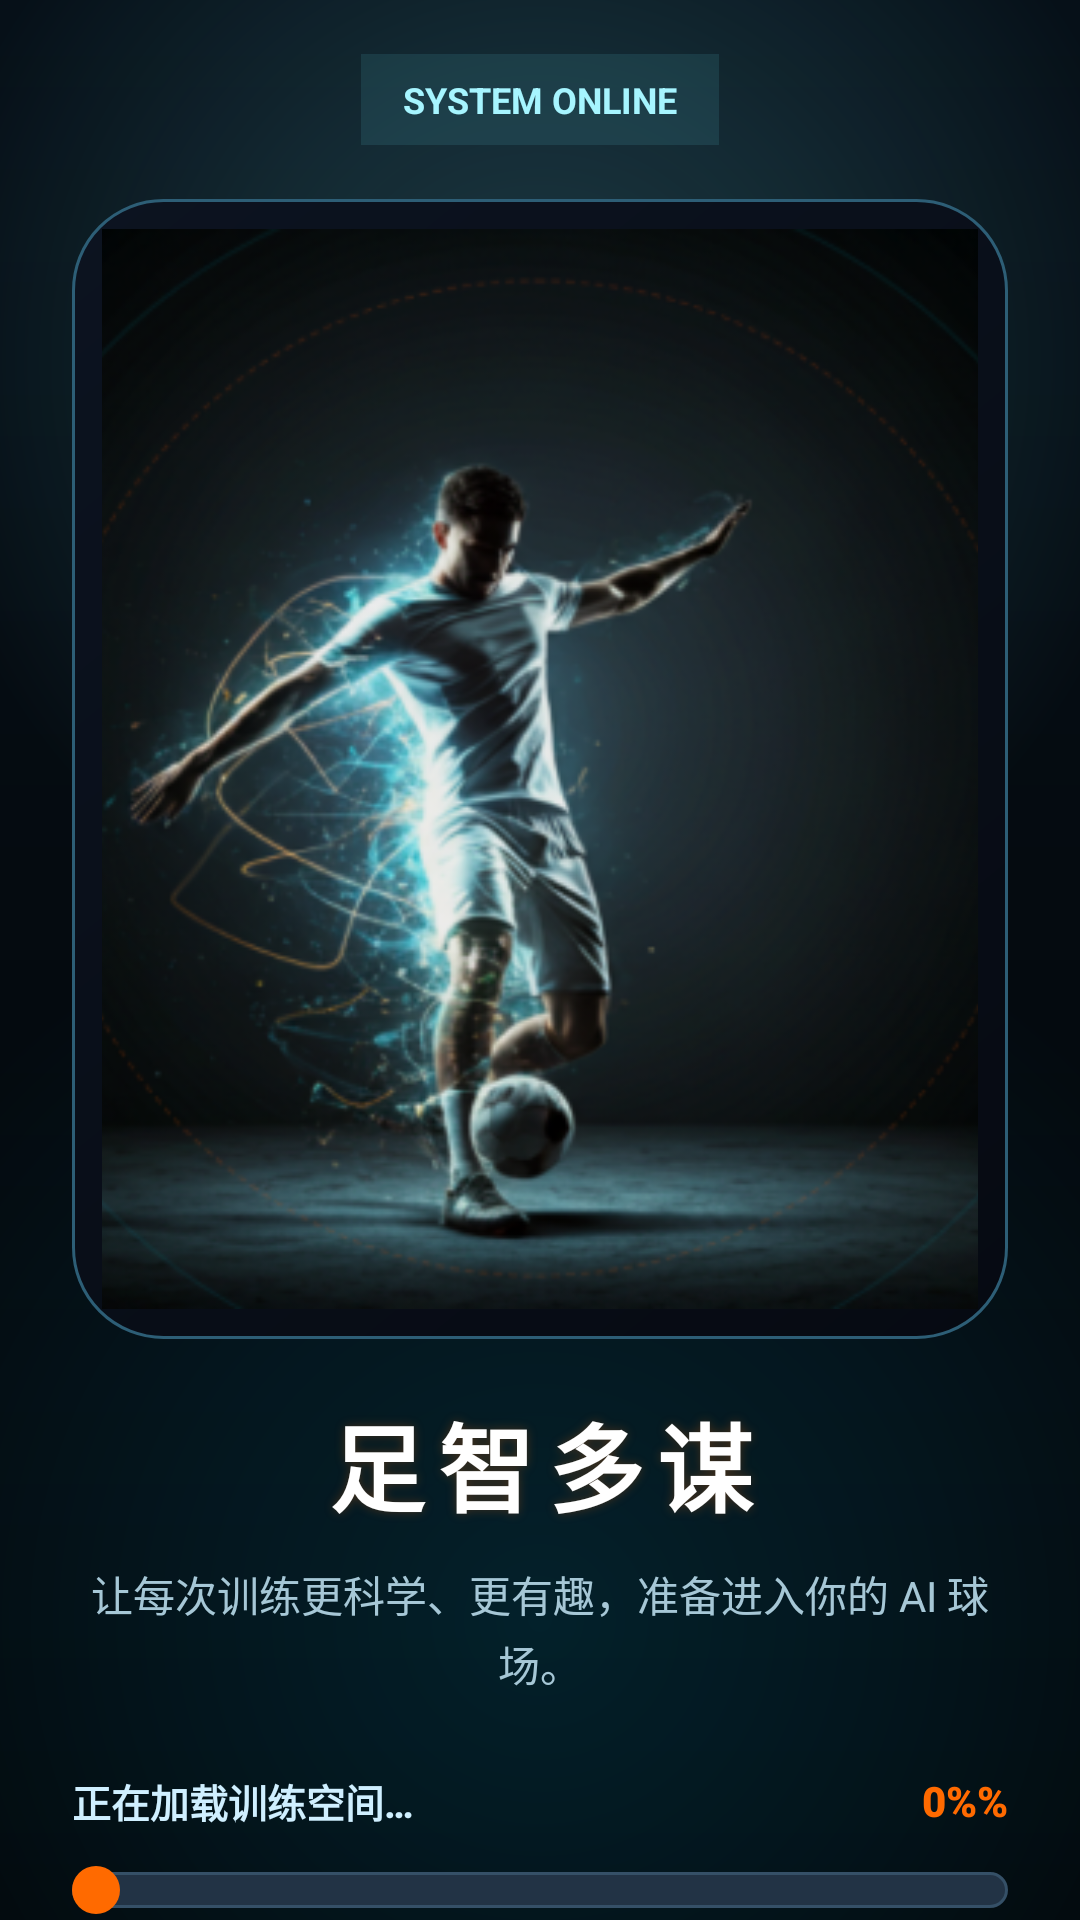

Here is an Android app screen rendered from its layout file. Give the layout XML and the strings, colors and styles it references.
<!-- AndroidManifest.xml: activity theme Theme.Football.Splash -->
<!-- res/layout/activity_splash.xml -->
<?xml version="1.0" encoding="utf-8"?>
<FrameLayout xmlns:android="http://schemas.android.com/apk/res/android"
    android:layout_width="match_parent"
    android:layout_height="match_parent"
    android:background="@drawable/bg_splash_screen"
    android:fitsSystemWindows="true">

    <ScrollView
        android:layout_width="match_parent"
        android:layout_height="match_parent"
        android:fillViewport="true"
        android:scrollbars="none">

        <LinearLayout
            android:layout_width="match_parent"
            android:layout_height="wrap_content"
            android:gravity="center_horizontal"
            android:orientation="vertical"
            android:paddingStart="24dp"
            android:paddingTop="18dp"
            android:paddingEnd="24dp"
            android:paddingBottom="28dp">

            <TextView
                android:layout_width="wrap_content"
                android:layout_height="wrap_content"
                android:background="#1A71E9FF"
                android:paddingStart="14dp"
                android:paddingTop="7dp"
                android:paddingEnd="14dp"
                android:paddingBottom="7dp"
                android:text="@string/splash_chip"
                android:textColor="#A6F5FF"
                android:textSize="12sp"
                android:textStyle="bold" />

            <FrameLayout
                android:layout_width="match_parent"
                android:layout_height="380dp"
                android:layout_marginTop="18dp"
                android:background="@drawable/bg_splash_panel"
                android:padding="10dp">

                <ImageView
                    android:layout_width="match_parent"
                    android:layout_height="match_parent"
                    android:adjustViewBounds="true"
                    android:contentDescription="@string/splash_logo_content_description"
                    android:scaleType="centerCrop"
                    android:src="@drawable/splash_player" />

                <View
                    android:layout_width="match_parent"
                    android:layout_height="match_parent"
                    android:background="#12000000" />
            </FrameLayout>

            <TextView
                android:id="@+id/tv_splash_brand"
                android:layout_width="wrap_content"
                android:layout_height="wrap_content"
                android:layout_marginTop="20dp"
                android:fontFamily="sans-serif-black"
                android:letterSpacing="0.08"
                android:shadowColor="#4DFF6A00"
                android:shadowDx="0"
                android:shadowDy="0"
                android:shadowRadius="6"
                android:text="@string/splash_brand"
                android:textColor="#FFFFFF"
                android:textSize="32sp"
                android:textStyle="bold|italic"
                android:visibility="gone" />

            <TextView
                android:id="@+id/tv_splash_title"
                android:layout_width="wrap_content"
                android:layout_height="wrap_content"
                android:layout_marginTop="18dp"
                android:fontFamily="sans-serif-black"
                android:gravity="center"
                android:letterSpacing="0.14"
                android:shadowColor="#40FF6A00"
                android:shadowDx="0"
                android:shadowDy="0"
                android:shadowRadius="8"
                android:text="@string/splash_title"
                android:textColor="#FFFFFF"
                android:textSize="32sp"
                android:textStyle="bold" />

            <TextView
                android:layout_width="wrap_content"
                android:layout_height="wrap_content"
                android:layout_marginTop="10dp"
                android:gravity="center"
                android:lineSpacingMultiplier="1.15"
                android:text="@string/splash_subtitle"
                android:textColor="#A6C7D6"
                android:textSize="14sp" />

            <LinearLayout
                android:layout_width="match_parent"
                android:layout_height="wrap_content"
                android:layout_marginTop="26dp"
                android:gravity="center_vertical"
                android:orientation="horizontal">

                <TextView
                    android:layout_width="0dp"
                    android:layout_height="wrap_content"
                    android:layout_weight="1"
                    android:fontFamily="sans-serif-medium"
                    android:text="@string/splash_loading"
                    android:textColor="#CFEFFF"
                    android:textSize="13sp"
                    android:textStyle="bold" />

                <TextView
                    android:id="@+id/tv_splash_progress_percent"
                    android:layout_width="wrap_content"
                    android:layout_height="wrap_content"
                    android:fontFamily="sans-serif-black"
                    android:text="@string/splash_percent_zero"
                    android:textColor="#FF6A00"
                    android:textSize="14sp"
                    android:textStyle="bold" />
            </LinearLayout>

            <FrameLayout
                android:id="@+id/layout_splash_progress_track"
                android:layout_width="match_parent"
                android:layout_height="20dp"
                android:layout_marginTop="10dp">

                <ProgressBar
                    android:id="@+id/pb_splash_progress"
                    style="?android:attr/progressBarStyleHorizontal"
                    android:layout_width="match_parent"
                    android:layout_height="12dp"
                    android:layout_gravity="center_vertical"
                    android:max="100"
                    android:progress="0"
                    android:progressDrawable="@drawable/bg_splash_progress" />

                <View
                    android:id="@+id/v_splash_progress_comet"
                    android:layout_width="16dp"
                    android:layout_height="16dp"
                    android:layout_gravity="start|center_vertical"
                    android:background="@drawable/bg_splash_progress_comet" />
            </FrameLayout>
        </LinearLayout>
    </ScrollView>
</FrameLayout>
<!-- resources referenced by this layout -->
<resources>
  <!-- drawable bg_splash_panel (drawable) -->
  <?xml version="1.0" encoding="utf-8"?>
  <shape xmlns:android="http://schemas.android.com/apk/res/android" android:shape="rectangle">
      <corners android:radius="30dp" />
      <gradient
          android:angle="315"
          android:endColor="#060A12"
          android:startColor="#0C1320" />
      <stroke android:width="1dp" android:color="#2D5E76" />
  </shape>
  <!-- drawable bg_splash_progress (drawable) -->
  <?xml version="1.0" encoding="utf-8"?>
  <layer-list xmlns:android="http://schemas.android.com/apk/res/android">
      <item android:id="@android:id/background" android:drawable="@drawable/bg_splash_progress_track" />
      <item android:id="@android:id/progress">
          <clip android:clipOrientation="horizontal" android:gravity="start" android:drawable="@drawable/bg_splash_progress_fill" />
      </item>
  </layer-list>
  <!-- drawable bg_splash_progress_comet (drawable) -->
  <?xml version="1.0" encoding="utf-8"?>
  <layer-list xmlns:android="http://schemas.android.com/apk/res/android">
      <item>
          <shape android:shape="oval">
              <size android:width="16dp" android:height="16dp" />
              <gradient
                  android:type="radial"
                  android:gradientRadius="8dp"
                  android:startColor="#FFFFFFFF"
                  android:centerColor="#FFFFB067"
                  android:endColor="#00FF6A00" />
          </shape>
      </item>
      <item android:insetLeft="4dp" android:insetTop="4dp" android:insetRight="4dp" android:insetBottom="4dp">
          <shape android:shape="oval">
              <solid android:color="#FFFF6A00" />
          </shape>
      </item>
  </layer-list>
  <string name="splash_brand">STRIKER AI</string>
  <string name="splash_chip">SYSTEM ONLINE</string>
  <string name="splash_loading">正在加载训练空间…</string>
  <string name="splash_logo_content_description">足球启动图标</string>
  <string name="splash_percent_zero">0%%</string>
  <string name="splash_subtitle">让每次训练更科学、更有趣，准备进入你的 AI 球场。</string>
  <string name="splash_title">足智多谋</string>
  <style name="Theme.Football.Splash" parent="Theme.Football">
          <item name="android:windowBackground">@drawable/bg_splash_screen</item>
          <item name="android:statusBarColor">@android:color/transparent</item>
          <item name="android:navigationBarColor">#050505</item>
      </style>
  <!-- drawable bg_splash_progress_track (drawable) -->
  <?xml version="1.0" encoding="utf-8"?>
  <shape xmlns:android="http://schemas.android.com/apk/res/android" android:shape="rectangle">
      <corners android:radius="999dp" />
      <solid android:color="#223345" />
      <stroke android:width="1dp" android:color="#355067" />
  </shape>
  <!-- drawable bg_splash_progress_fill (drawable) -->
  <?xml version="1.0" encoding="utf-8"?>
  <shape xmlns:android="http://schemas.android.com/apk/res/android" android:shape="rectangle">
      <corners android:radius="999dp" />
      <gradient
          android:angle="0"
          android:endColor="#FF6A00"
          android:startColor="#FFFFFF" />
  </shape>
  <style name="Theme.Football" parent="Base.Theme.Football" />
  <color name="md_primary">#1A73E8</color>
  <color name="md_onPrimary">#FFFFFFFF</color>
  <color name="md_primaryContainer">#D3E3FD</color>
  <color name="md_onPrimaryContainer">#001D35</color>
  <color name="md_secondary">#34A853</color>
  <color name="md_onSecondary">#FFFFFFFF</color>
  <color name="md_tertiary">#FBBC04</color>
  <color name="md_background">#F6F8FD</color>
  <color name="md_surface">#FFFFFF</color>
  <color name="md_surfaceVariant">#EEF3FD</color>
  <color name="md_outline">#D7DFEE</color>
</resources>
